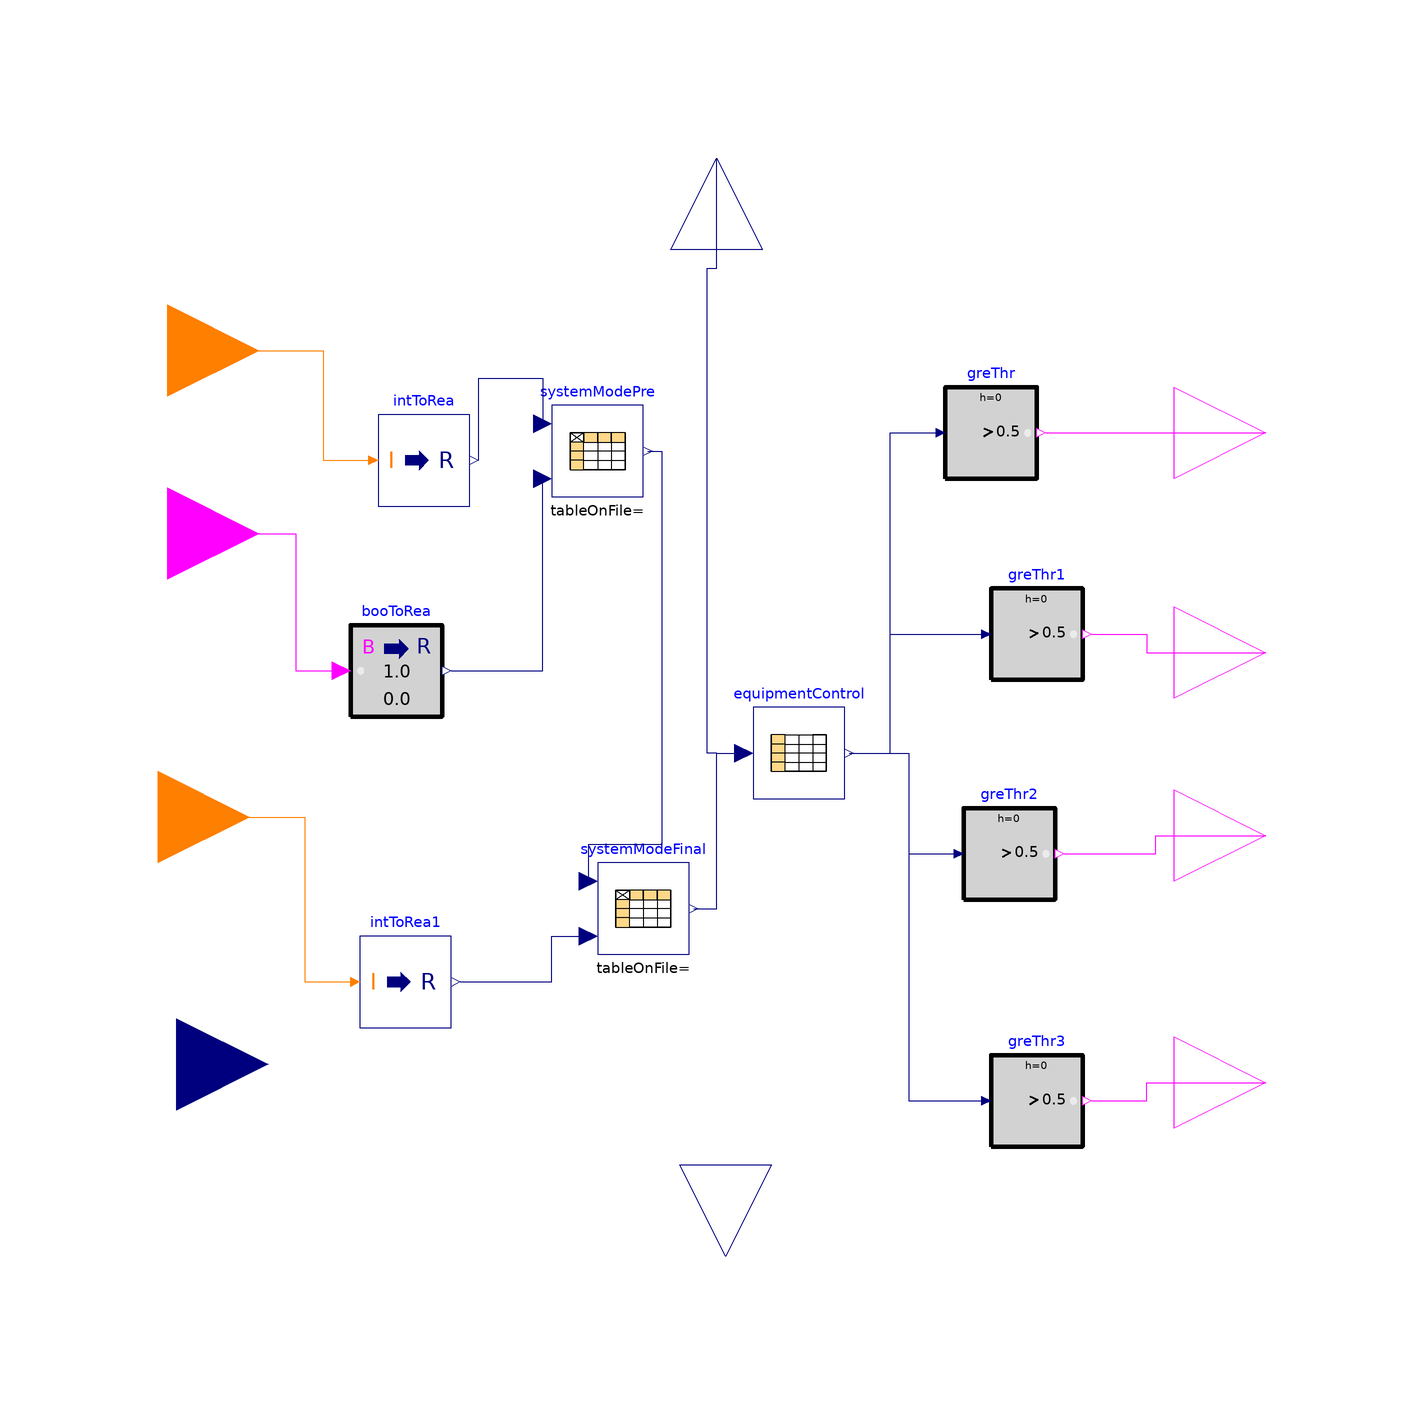

The Modelica model whose source follows is shown above as a component diagram (icons at their Placement, wires along their Line points).

model chiller_tes_plant_controller_ParallelChillerWithCustomControl
  Buildings.Controls.OBC.CDL.Interfaces.BooleanOutput chiller1On
    annotation (Placement(transformation(extent={{100,40},{140,80}})));
  Buildings.Controls.OBC.CDL.Interfaces.BooleanOutput secondaryPumpOn
    annotation (Placement(transformation(extent={{100,-48},{140,-8}})));
  Buildings.Controls.OBC.CDL.Interfaces.IntegerInput systemCommand
    "1=baseline; 2=charge TES; 3=discharge TES"
    annotation (Placement(transformation(extent={{-140,58},{-100,98}})));
  Modelica.Blocks.Tables.CombiTable1Ds equipmentControl(table=[0,0,0,0,0; 1,1,0,
        1,0; 2,0,1,0,1; 3,0,0,1,0],                        extrapolation=
        Modelica.Blocks.Types.Extrapolation.NoExtrapolation)
    annotation (Placement(transformation(extent={{8,-20},{28,0}})));
  Buildings.Controls.OBC.CDL.Conversions.IntegerToReal intToRea
    annotation (Placement(transformation(extent={{-74,44},{-54,64}})));
  Buildings.Controls.OBC.CDL.Reals.GreaterThreshold greThr(t=0.5)
    annotation (Placement(transformation(extent={{50,50},{70,70}})));
  Buildings.Controls.OBC.CDL.Reals.GreaterThreshold greThr2(t=0.5)
    annotation (Placement(transformation(extent={{54,-42},{74,-22}})));
  Buildings.Controls.OBC.CDL.Interfaces.IntegerInput tesStatus
    "1=has capacity; 0=fully discharged"
    annotation (Placement(transformation(extent={{-142,-44},{-102,-4}})));
  Modelica.Blocks.Tables.CombiTable2Ds systemModePre(table=[0,0,1; 1,0,1; 2,2,2;
        3,0,3], extrapolation=Modelica.Blocks.Types.Extrapolation.NoExtrapolation)
    "0=do nothing; 1=chiller serves load; 2=chiller charge tes; 3= tes serves load; 4=hybrid charge; 5=hybrid serves"
    annotation (Placement(transformation(extent={{-36,46},{-16,66}})));
  Buildings.Controls.OBC.CDL.Interfaces.BooleanInput loadRequest
    "true=need cooling; false=deadband"
    annotation (Placement(transformation(extent={{-140,18},{-100,58}})));
  Buildings.Controls.OBC.CDL.Conversions.BooleanToReal booToRea
    annotation (Placement(transformation(extent={{-80,-2},{-60,18}})));
  Buildings.Controls.OBC.CDL.Conversions.IntegerToReal intToRea1
    annotation (Placement(transformation(extent={{-78,-70},{-58,-50}})));
  Modelica.Blocks.Tables.CombiTable2Ds systemModeFinal(table=[0,-1,0,1; 0,0,0,0;
        1,1,1,1; 2,2,2,0; 3,1,3,3],          extrapolation=Modelica.Blocks.Types.Extrapolation.NoExtrapolation)
    annotation (Placement(transformation(extent={{-26,-54},{-6,-34}})));
  Buildings.Controls.OBC.CDL.Interfaces.RealOutput systemMode
    annotation (Placement(transformation(extent={{-20,-20},{20,20}},
        rotation=90,
        origin={0,120})));
  Buildings.Controls.OBC.CDL.Interfaces.BooleanOutput chiller2On
    annotation (Placement(transformation(extent={{100,-8},{140,32}})));
  Buildings.Controls.OBC.CDL.Interfaces.BooleanOutput bypassPumpOn
    annotation (Placement(transformation(extent={{100,-102},{140,-62}})));
  Buildings.Controls.OBC.CDL.Interfaces.RealOutput pumpFlowToLoad "in kg/s"
    annotation (Placement(transformation(
        extent={{-20,-20},{20,20}},
        rotation=270,
        origin={2,-120})));
  Buildings.Controls.OBC.CDL.Reals.GreaterThreshold greThr1(t=0.5)
    annotation (Placement(transformation(extent={{60,6},{80,26}})));
  Buildings.Controls.OBC.CDL.Reals.GreaterThreshold greThr3(t=0.5)
    annotation (Placement(transformation(extent={{60,-96},{80,-76}})));
  Buildings.Controls.OBC.CDL.Interfaces.RealInput zoneThermalLoad "in Watt"
    annotation (Placement(transformation(
        extent={{-20,-20},{20,20}},
        rotation=0,
        origin={-118,-78})));
equation
  connect(equipmentControl.y[1], greThr.u) annotation (Line(points={{29,-10},{
          38,-10},{38,60},{48,60}}, color={0,0,127}));
  connect(equipmentControl.y[3],greThr2. u) annotation (Line(points={{29,-10},{
          42,-10},{42,-32},{52,-32}}, color={0,0,127}));
  connect(systemCommand, intToRea.u)
    annotation (Line(points={{-120,78},{-86,78},{-86,54},{-76,54}},
                                                  color={255,127,0}));
  connect(intToRea.y, systemModePre.u1) annotation (Line(points={{-52,54},{-52,
          72},{-38,72},{-38,62}}, color={0,0,127}));
  connect(loadRequest, booToRea.u) annotation (Line(points={{-120,38},{-92,38},
          {-92,8},{-82,8}},color={255,0,255}));
  connect(booToRea.y, systemModePre.u2)
    annotation (Line(points={{-58,8},{-38,8},{-38,50}}, color={0,0,127}));
  connect(systemModePre.y, systemModeFinal.u1) annotation (Line(points={{-15,56},
          {-12,56},{-12,-30},{-28,-30},{-28,-38}}, color={0,0,127}));
  connect(systemModeFinal.y, equipmentControl.u) annotation (Line(points={{-5,-44},
          {0,-44},{0,-10},{6,-10}},  color={0,0,127}));
  connect(systemModeFinal.y, systemMode) annotation (Line(points={{-5,-44},{0,
          -44},{0,-10},{-2,-10},{-2,96},{0,96},{0,120}},
                                            color={0,0,127}));
  connect(tesStatus, intToRea1.u) annotation (Line(points={{-122,-24},{-90,-24},
          {-90,-60},{-80,-60}}, color={255,127,0}));
  connect(intToRea1.y, systemModeFinal.u2) annotation (Line(points={{-56,-60},{
          -36,-60},{-36,-50},{-28,-50}}, color={0,0,127}));
  connect(greThr.y, chiller1On)
    annotation (Line(points={{72,60},{120,60}}, color={255,0,255}));
  connect(greThr2.y, secondaryPumpOn) annotation (Line(points={{76,-32},{96,-32},
          {96,-28},{120,-28}}, color={255,0,255}));
  connect(greThr3.y, bypassPumpOn) annotation (Line(points={{82,-86},{94,-86},{
          94,-82},{120,-82}}, color={255,0,255}));
  connect(greThr1.y, chiller2On) annotation (Line(points={{82,16},{94,16},{94,
          12},{120,12}}, color={255,0,255}));
  connect(equipmentControl.y[2], greThr1.u) annotation (Line(points={{29,-10},{
          38,-10},{38,16},{58,16}}, color={0,0,127}));
  connect(equipmentControl.y[4], greThr3.u) annotation (Line(points={{29,-10},{
          42,-10},{42,-86},{58,-86}}, color={0,0,127}));
  annotation (Icon(coordinateSystem(preserveAspectRatio=false)), Diagram(
        coordinateSystem(preserveAspectRatio=false)));
end chiller_tes_plant_controller_ParallelChillerWithCustomControl;